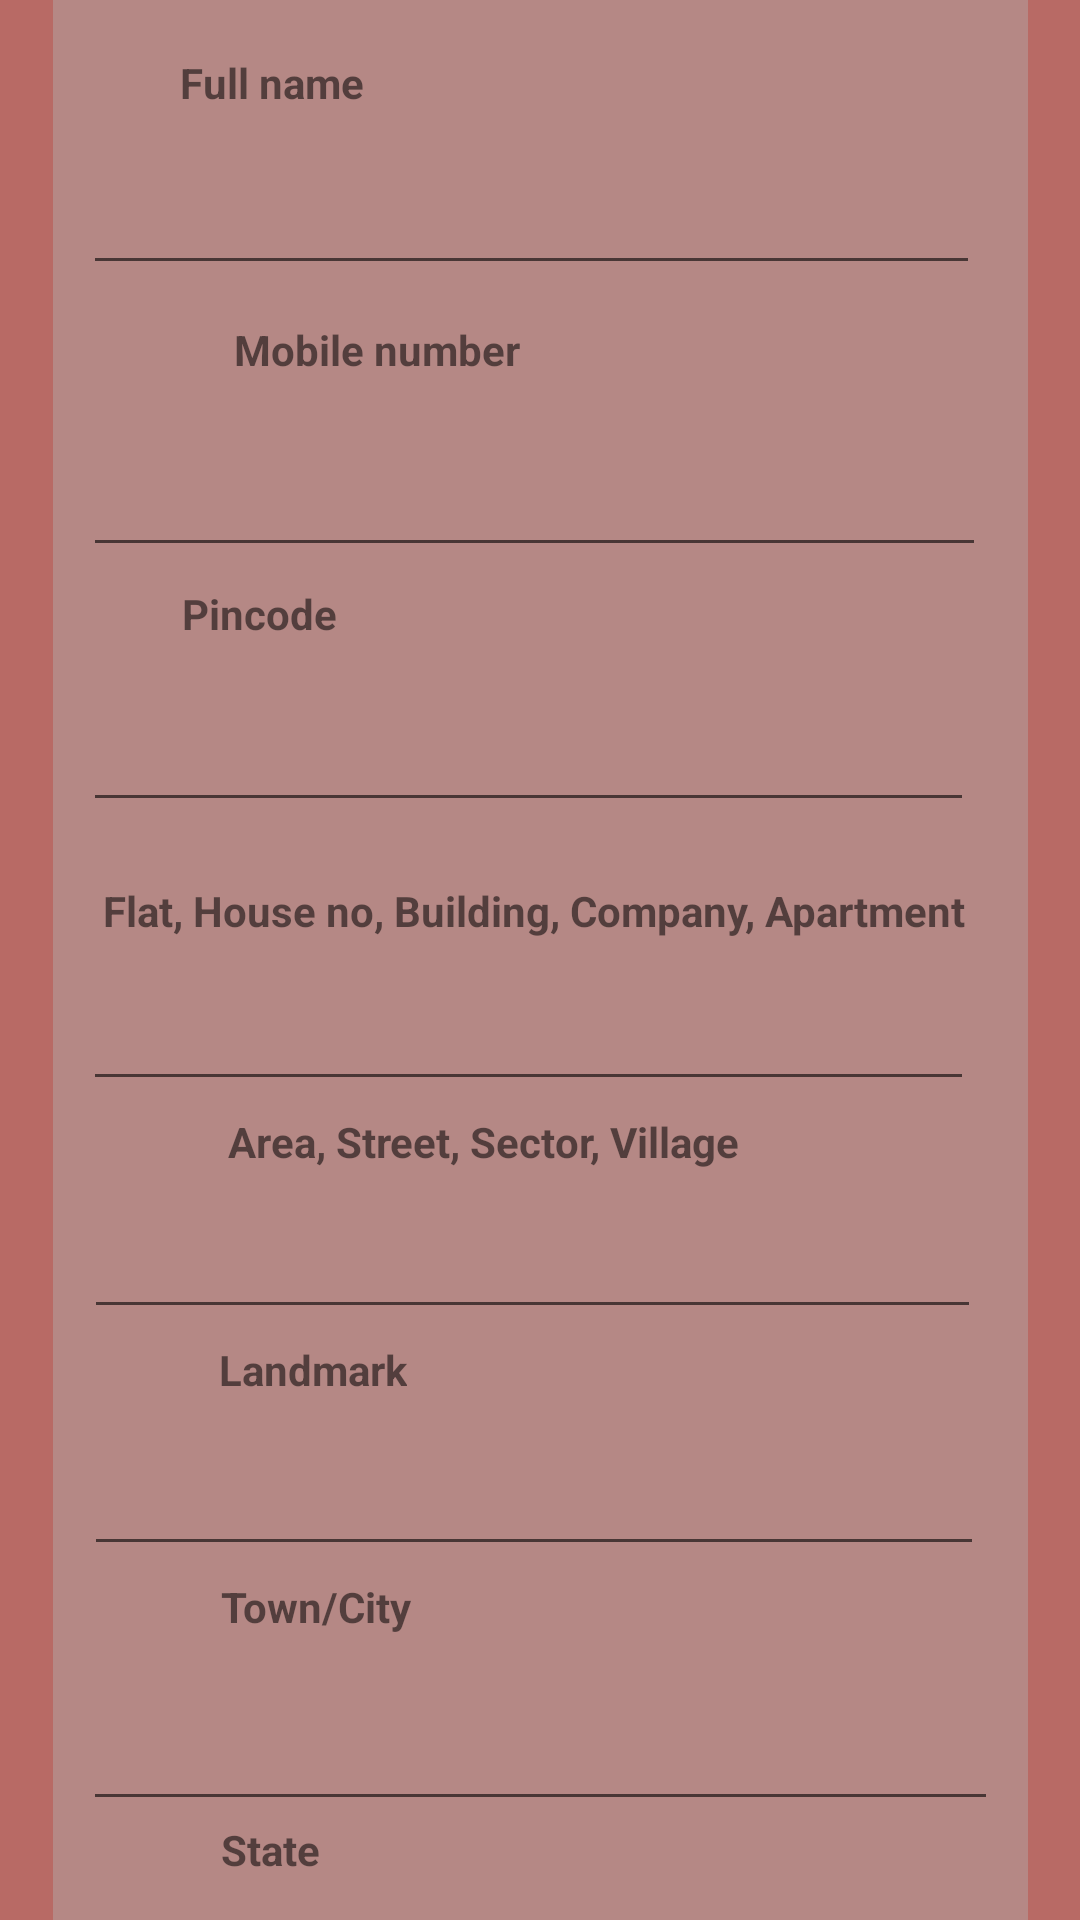

Reconstruct the res/layout file that produces this screen, plus the resources it refers to.
<!-- AndroidManifest.xml: application theme Theme.Restora -->
<!-- res/layout/activity_new_address.xml -->
<?xml version="1.0" encoding="utf-8"?>
<androidx.constraintlayout.widget.ConstraintLayout xmlns:android="http://schemas.android.com/apk/res/android"
    xmlns:app="http://schemas.android.com/apk/res-auto"
    xmlns:tools="http://schemas.android.com/tools"
    android:layout_width="match_parent"
    android:layout_height="match_parent"
    tools:context=".NewAddress"
    android:background="#B86A65">
    <androidx.constraintlayout.widget.ConstraintLayout
        android:layout_width="wrap_content"
        android:layout_height="wrap_content"
        app:layout_constraintLeft_toLeftOf="parent"
        app:layout_constraintTop_toTopOf="parent"
        app:layout_constraintRight_toRightOf="parent"
        app:layout_constraintBottom_toBottomOf="parent"
        android:padding="10dp"
        android:background="#B58885">

        <TextView
            android:id="@+id/textView11"
            android:layout_width="wrap_content"
            android:layout_height="wrap_content"
            android:layout_marginTop="4dp"
            android:text="Town/City"
            android:textStyle="bold"
            app:layout_constraintEnd_toEndOf="parent"
            app:layout_constraintHorizontal_bias="0.191"
            app:layout_constraintStart_toStartOf="parent"
            app:layout_constraintTop_toBottomOf="@+id/newAddressLandmark" />

        <TextView
            android:id="@+id/textView10"
            android:layout_width="wrap_content"
            android:layout_height="wrap_content"
            android:layout_marginTop="164dp"
            android:text="State"
            android:textStyle="bold"
            app:layout_constraintEnd_toEndOf="parent"
            app:layout_constraintHorizontal_bias="0.169"
            app:layout_constraintStart_toStartOf="parent"
            app:layout_constraintTop_toBottomOf="@+id/newAddressLine2" />

        <EditText
            android:id="@+id/newAddressTown"
            android:layout_width="305dp"
            android:layout_height="56dp"
            android:layout_marginTop="6dp"
            android:ems="10"
            android:inputType="textPersonName"
            app:layout_constraintHorizontal_bias="0.0"
            app:layout_constraintLeft_toLeftOf="parent"
            app:layout_constraintRight_toRightOf="parent"
            app:layout_constraintTop_toBottomOf="@+id/textView11" />

        <EditText
            android:id="@+id/newAddressState"
            android:layout_width="295dp"
            android:layout_height="51dp"
            android:layout_marginTop="4dp"
            android:ems="10"
            android:inputType="textPersonName"
            app:layout_constraintHorizontal_bias="0.425"
            app:layout_constraintLeft_toLeftOf="parent"
            app:layout_constraintRight_toRightOf="parent"
            app:layout_constraintTop_toBottomOf="@+id/textView10" />

        <TextView
            android:id="@+id/textView9"
            android:layout_width="wrap_content"
            android:layout_height="wrap_content"
            android:layout_marginTop="20dp"
            android:text="Flat, House no, Building, Company, Apartment"
            android:textStyle="bold"
            app:layout_constraintEnd_toEndOf="parent"
            app:layout_constraintHorizontal_bias="0.394"
            app:layout_constraintStart_toStartOf="parent"
            app:layout_constraintTop_toBottomOf="@+id/newAddressPincode" />

        <EditText
            android:id="@+id/newAddressLine2"
            android:layout_width="299dp"
            android:layout_height="53dp"
            android:ems="10"
            android:inputType="textPersonName"
            app:layout_constraintHorizontal_bias="0.057"
            app:layout_constraintLeft_toLeftOf="parent"
            app:layout_constraintRight_toRightOf="parent"
            app:layout_constraintTop_toBottomOf="@+id/textView8" />

        <TextView
            android:id="@+id/textView7"
            android:layout_width="wrap_content"
            android:layout_height="wrap_content"
            android:layout_marginTop="4dp"
            android:text="Landmark"
            android:textStyle="bold"
            app:layout_constraintEnd_toEndOf="parent"
            app:layout_constraintHorizontal_bias="0.187"
            app:layout_constraintStart_toStartOf="parent"
            app:layout_constraintTop_toBottomOf="@+id/newAddressLine2" />

        <EditText
            android:id="@+id/newAddressLine1"
            android:layout_width="297dp"
            android:layout_height="54dp"
            android:ems="10"
            android:inputType="textPersonName"
            app:layout_constraintHorizontal_bias="0.0"
            app:layout_constraintLeft_toLeftOf="parent"
            app:layout_constraintRight_toRightOf="parent"
            app:layout_constraintTop_toBottomOf="@+id/textView9" />

        <TextView
            android:id="@+id/textView8"
            android:layout_width="wrap_content"
            android:layout_height="wrap_content"
            android:layout_marginTop="4dp"
            android:text="Area, Street, Sector, Village"
            android:textStyle="bold"
            app:layout_constraintEnd_toEndOf="parent"
            app:layout_constraintHorizontal_bias="0.359"
            app:layout_constraintStart_toStartOf="parent"
            app:layout_constraintTop_toBottomOf="@+id/newAddressLine1" />

        <EditText
            android:id="@+id/newAddressLandmark"
            android:layout_width="300dp"
            android:layout_height="56dp"
            android:ems="10"
            android:inputType="textPersonName"
            app:layout_constraintHorizontal_bias="0.049"
            app:layout_constraintLeft_toLeftOf="parent"
            app:layout_constraintRight_toRightOf="parent"
            app:layout_constraintTop_toBottomOf="@+id/textView7" />

        <TextView
            android:id="@+id/textView"
            android:layout_width="wrap_content"
            android:layout_height="wrap_content"
            android:layout_marginTop="8dp"
            android:text="Full name"
            android:textStyle="bold"
            app:layout_constraintEnd_toEndOf="parent"
            app:layout_constraintHorizontal_bias="0.133"
            app:layout_constraintStart_toStartOf="parent"
            app:layout_constraintTop_toTopOf="parent" />

        <TextView
            android:id="@+id/textView2"
            android:layout_width="wrap_content"
            android:layout_height="wrap_content"
            android:layout_marginTop="12dp"
            android:text="Mobile number"
            android:textStyle="bold"
            app:layout_constraintEnd_toEndOf="parent"
            app:layout_constraintHorizontal_bias="0.24"
            app:layout_constraintStart_toStartOf="parent"
            app:layout_constraintTop_toBottomOf="@+id/newAddressName" />

        <TextView
            android:id="@+id/textView3"
            android:layout_width="wrap_content"
            android:layout_height="wrap_content"
            android:layout_marginTop="100dp"
            android:text="Pincode"
            android:textStyle="bold"
            app:layout_constraintEnd_toEndOf="parent"
            app:layout_constraintHorizontal_bias="0.13"
            app:layout_constraintStart_toStartOf="parent"
            app:layout_constraintTop_toBottomOf="@+id/newAddressName" />

        <EditText
            android:id="@+id/newAddressName"
            android:layout_width="299dp"
            android:layout_height="58dp"
            android:ems="10"
            android:inputType="textPersonName"
            app:layout_constraintHorizontal_bias="0.0"
            app:layout_constraintLeft_toLeftOf="parent"
            app:layout_constraintRight_toRightOf="parent"
            app:layout_constraintTop_toBottomOf="@+id/textView" />

        <EditText
            android:id="@+id/newAddressMobile"
            android:layout_width="301dp"
            android:layout_height="63dp"
            android:ems="10"
            android:inputType="textPersonName"
            app:layout_constraintHorizontal_bias="0.0"
            app:layout_constraintLeft_toLeftOf="parent"
            app:layout_constraintRight_toRightOf="parent"
            app:layout_constraintTop_toBottomOf="@+id/textView2" />

        <EditText
            android:id="@+id/newAddressPincode"
            android:layout_width="297dp"
            android:layout_height="60dp"
            android:ems="10"
            android:inputType="textPersonName"
            app:layout_constraintHorizontal_bias="0.0"
            app:layout_constraintLeft_toLeftOf="parent"
            app:layout_constraintRight_toRightOf="parent"
            app:layout_constraintTop_toBottomOf="@+id/textView3" />

        <Button
            android:id="@+id/newAddressSave"
            android:layout_width="0dp"
            android:layout_height="wrap_content"
            android:text="Save Address"
            app:layout_constraintBottom_toBottomOf="parent"
            app:layout_constraintEnd_toEndOf="parent"
            app:layout_constraintStart_toStartOf="parent"
            app:layout_constraintTop_toBottomOf="@+id/newAddressState" />


    </androidx.constraintlayout.widget.ConstraintLayout>

</androidx.constraintlayout.widget.ConstraintLayout>
<!-- resources referenced by this layout -->
<resources>
  <style name="Theme.Restora" parent="Theme.MaterialComponents.DayNight.DarkActionBar">
          
          <item name="colorPrimary">@color/purple_500</item>
          <item name="colorPrimaryVariant">@color/purple_700</item>
          <item name="colorOnPrimary">@color/white</item>
          
          <item name="colorSecondary">@color/teal_200</item>
          <item name="colorSecondaryVariant">@color/teal_700</item>
          <item name="colorOnSecondary">@color/black</item>
          
          <item name="android:statusBarColor" tools:targetApi="l">?attr/colorPrimaryVariant</item>
          
      </style>
  <color name="purple_500">#FF6200EE</color>
  <color name="purple_700">#FF3700B3</color>
  <color name="white">#FFFFFFFF</color>
  <color name="teal_200">#FF03DAC5</color>
  <color name="teal_700">#FF018786</color>
  <color name="black">#FF000000</color>
</resources>
